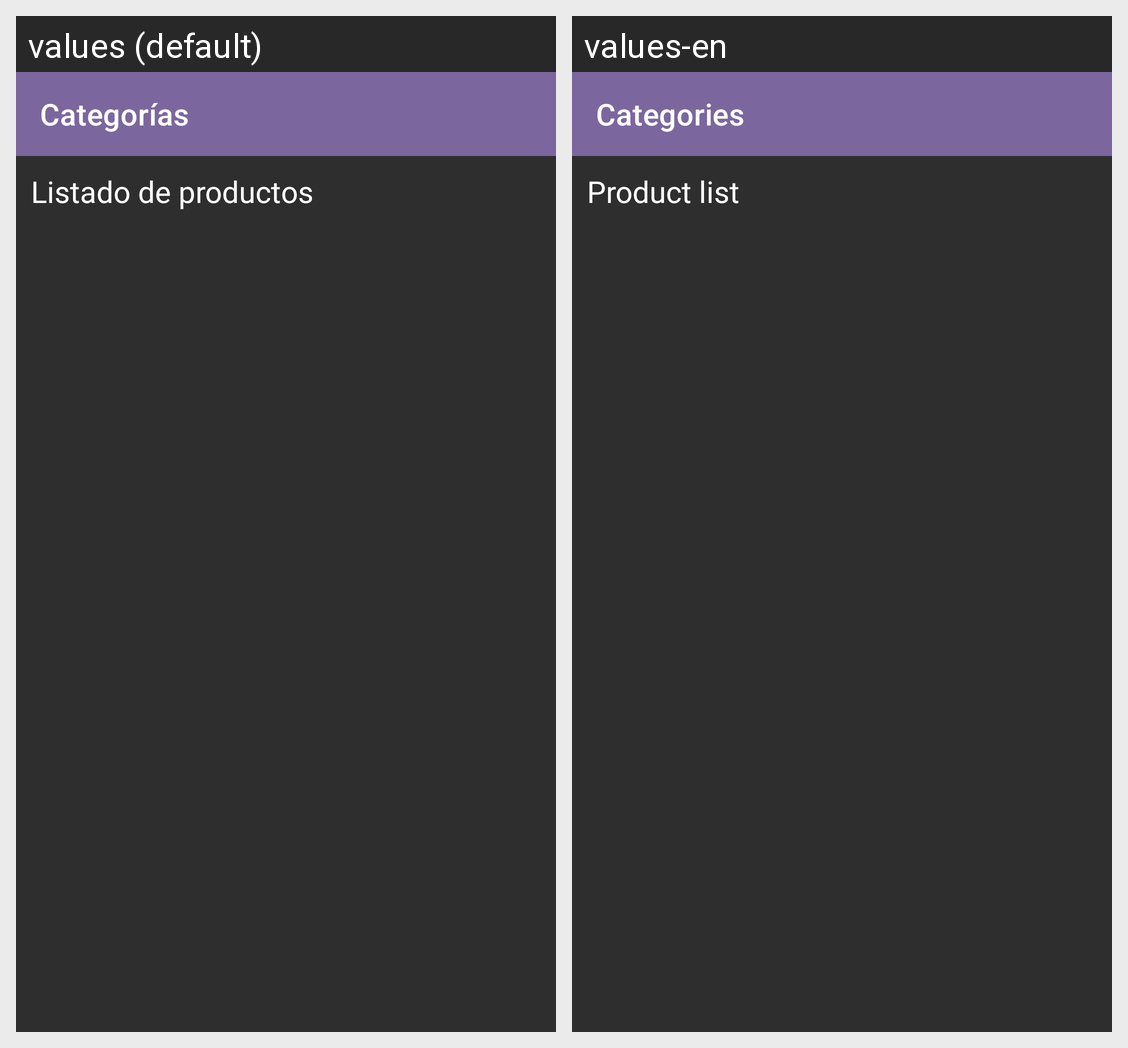

Strings drawn on this Android screen and how each of the app's shown locales translates them:
Android screen res/layout/activity_listar_productos_por_categoria.xml rendered under 2 locales, left to right: values (default), values-en. Device: Nexus 5 (rendered at 1080×1920; each locale shown at half size, 540×960, under a caption strip naming it); theme Theme.ShaddayStoreMobileAppClient.NoActionBar.
Strings drawn on this screen, with the default value and each locale's value (text and hints the layout hard-codes, and strings that could not be matched under every locale, appear in the picture but are not listed):

title_categorias_productos
  values: Categorías
  values-en: Categories

title_listado_productos
  values: Listado de productos
  values-en: Product list
